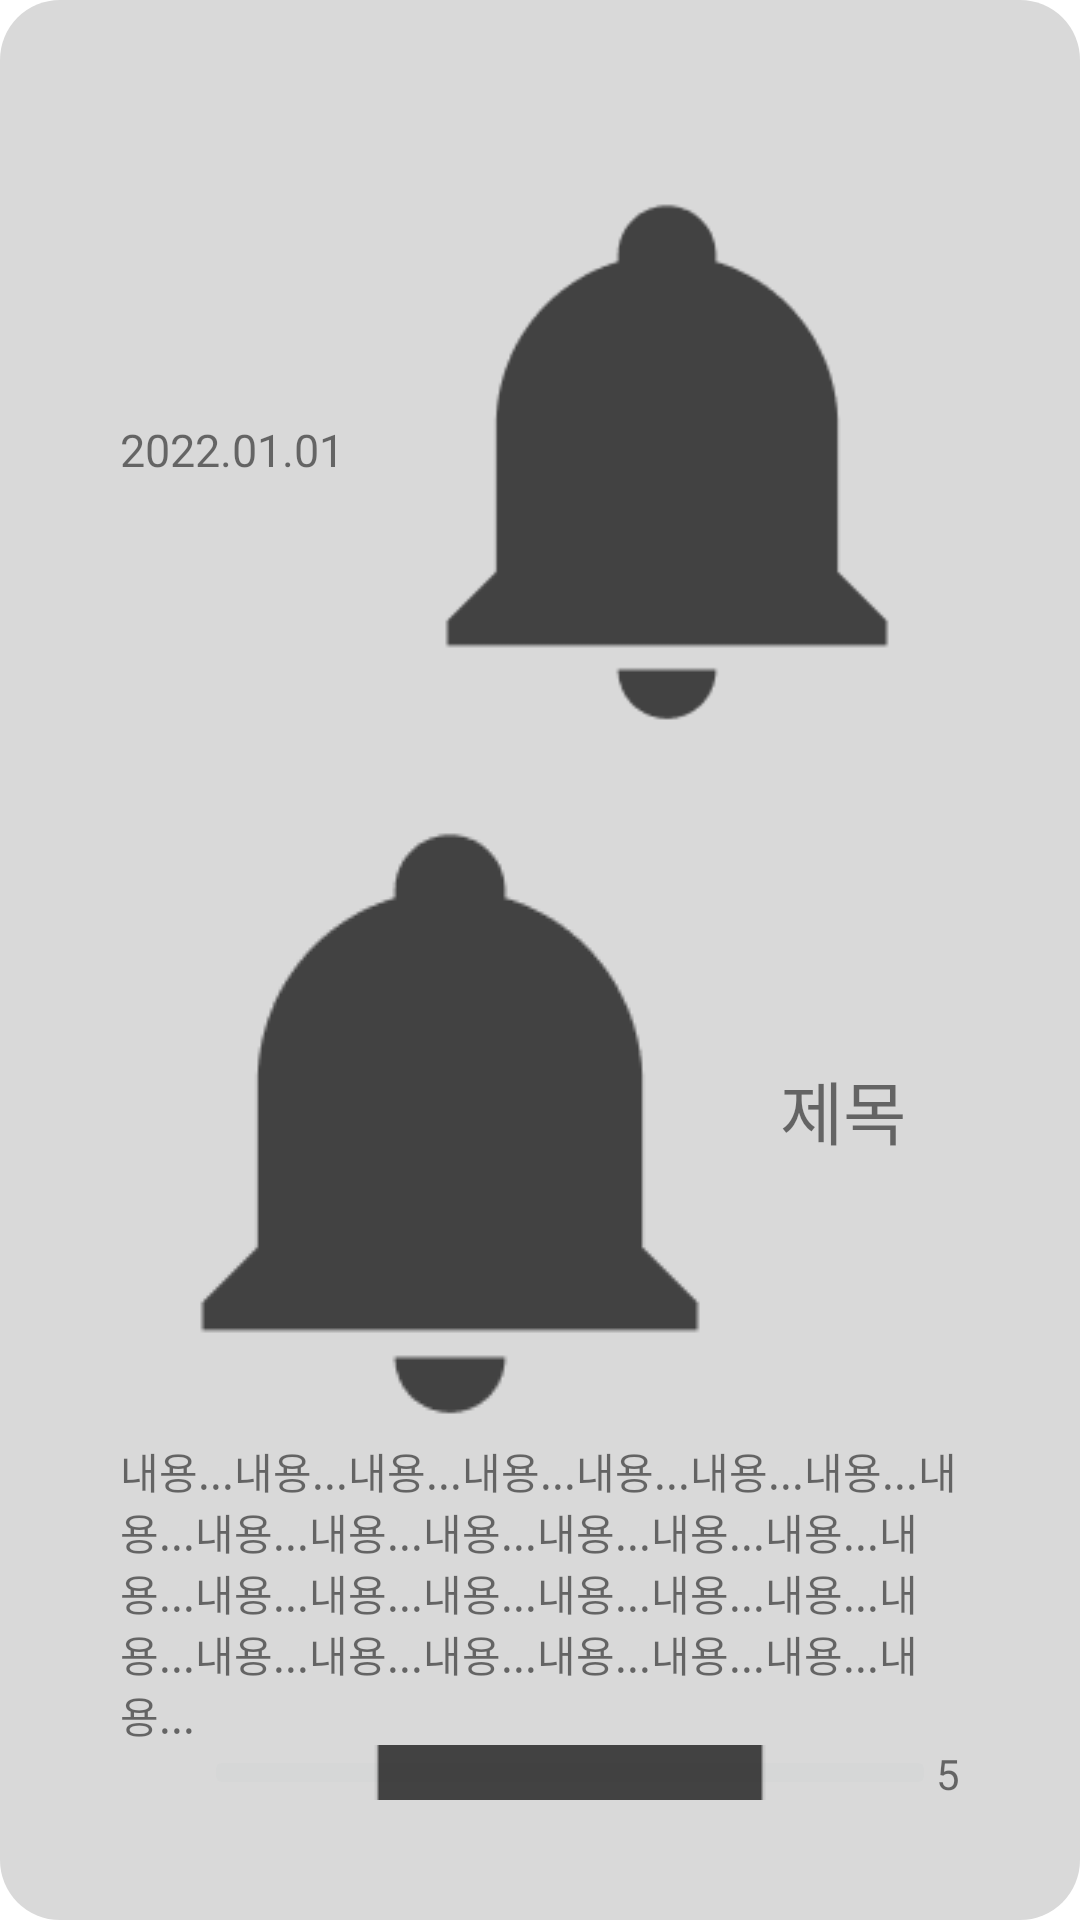

The Android layout XML behind this screen, and the referenced resources:
<!-- AndroidManifest.xml: application theme Theme.MarusDiary -->
<!-- res/layout/home_diary_list.xml -->
<?xml version="1.0" encoding="utf-8"?>
<LinearLayout xmlns:android="http://schemas.android.com/apk/res/android"
    xmlns:app="http://schemas.android.com/apk/res-auto"
    xmlns:tools="http://schemas.android.com/tools"
    android:layout_width="match_parent"
    android:layout_height="300dp"
    android:background="@drawable/edittext_border"
    android:orientation="vertical"
    android:padding="40dp">
    <LinearLayout
        android:layout_width="wrap_content"
        android:layout_height="wrap_content"
        android:gravity="center_vertical">
        <TextView
            android:layout_width="wrap_content"
            android:layout_height="wrap_content"
            android:text="2022.01.01"
            android:textSize="15dp"
            android:layout_marginRight="10dp"/>
        <ImageView
            android:layout_width="wrap_content"
            android:layout_height="wrap_content"
            android:src="@drawable/alarm"/>
    </LinearLayout>
    <LinearLayout
        android:layout_width="wrap_content"
        android:layout_height="wrap_content"
        android:gravity="center_vertical">
        <ImageView
            android:layout_width="wrap_content"
            android:layout_height="wrap_content"
            android:src="@drawable/alarm"/>
        <TextView
            android:layout_width="wrap_content"
            android:layout_height="wrap_content"
            android:text="제목"
            android:textSize="23dp"/>
    </LinearLayout>
    <TextView
        android:layout_width="wrap_content"
        android:layout_height="wrap_content"
        android:text="내용...내용...내용...내용...내용...내용...내용...내용...내용...내용...내용...내용...내용...내용...내용...내용...내용...내용...내용...내용...내용...내용...내용...내용...내용...내용...내용...내용...내용..."/>
    <LinearLayout
        android:layout_width="wrap_content"
        android:layout_height="wrap_content"
        android:layout_gravity="right">
        <ImageButton
            android:layout_width="wrap_content"
            android:layout_height="wrap_content"
            android:src="@drawable/alarm"/>
        <TextView
            android:layout_width="wrap_content"
            android:layout_height="wrap_content"
            android:text="5"/>
    </LinearLayout>



</LinearLayout>
<!-- resources referenced by this layout -->
<resources>
  <!-- drawable alarm: png bitmap (drawable, 1972 bytes) -->
  <!-- drawable edittext_border (drawable) -->
  <?xml version="1.0" encoding="utf-8"?>
  <shape xmlns:android="http://schemas.android.com/apk/res/android"
      android:shape="rectangle" android:padding="10dp">
      <solid android:color="#d9d9d9"/>
      <corners
          android:bottomRightRadius="20dp"
          android:bottomLeftRadius="20dp"
          android:topLeftRadius="20dp"
          android:topRightRadius="20dp"/>
  </shape>
  <style name="Theme.MarusDiary" parent="Theme.MaterialComponents.Light.NoActionBar">
          
          <item name="colorPrimary">#DBDBDB</item>
          <item name="colorPrimaryVariant">@color/purple_700</item>
          <item name="colorOnPrimary">@color/white</item>
          
          <item name="colorSecondary">@color/teal_200</item>
          <item name="colorSecondaryVariant">@color/teal_700</item>
          <item name="colorOnSecondary">@color/black</item>
          
          <item name="android:statusBarColor">?attr/colorPrimaryVariant</item>
          
          <item name="windowActionBar">false</item>
          <item name="windowNoTitle">true</item>
  
      </style>
  <color name="purple_700">#FF3700B3</color>
  <color name="white">#FFFFFFFF</color>
  <color name="teal_200">#FF03DAC5</color>
  <color name="teal_700">#FF018786</color>
  <color name="black">#FF000000</color>
</resources>
